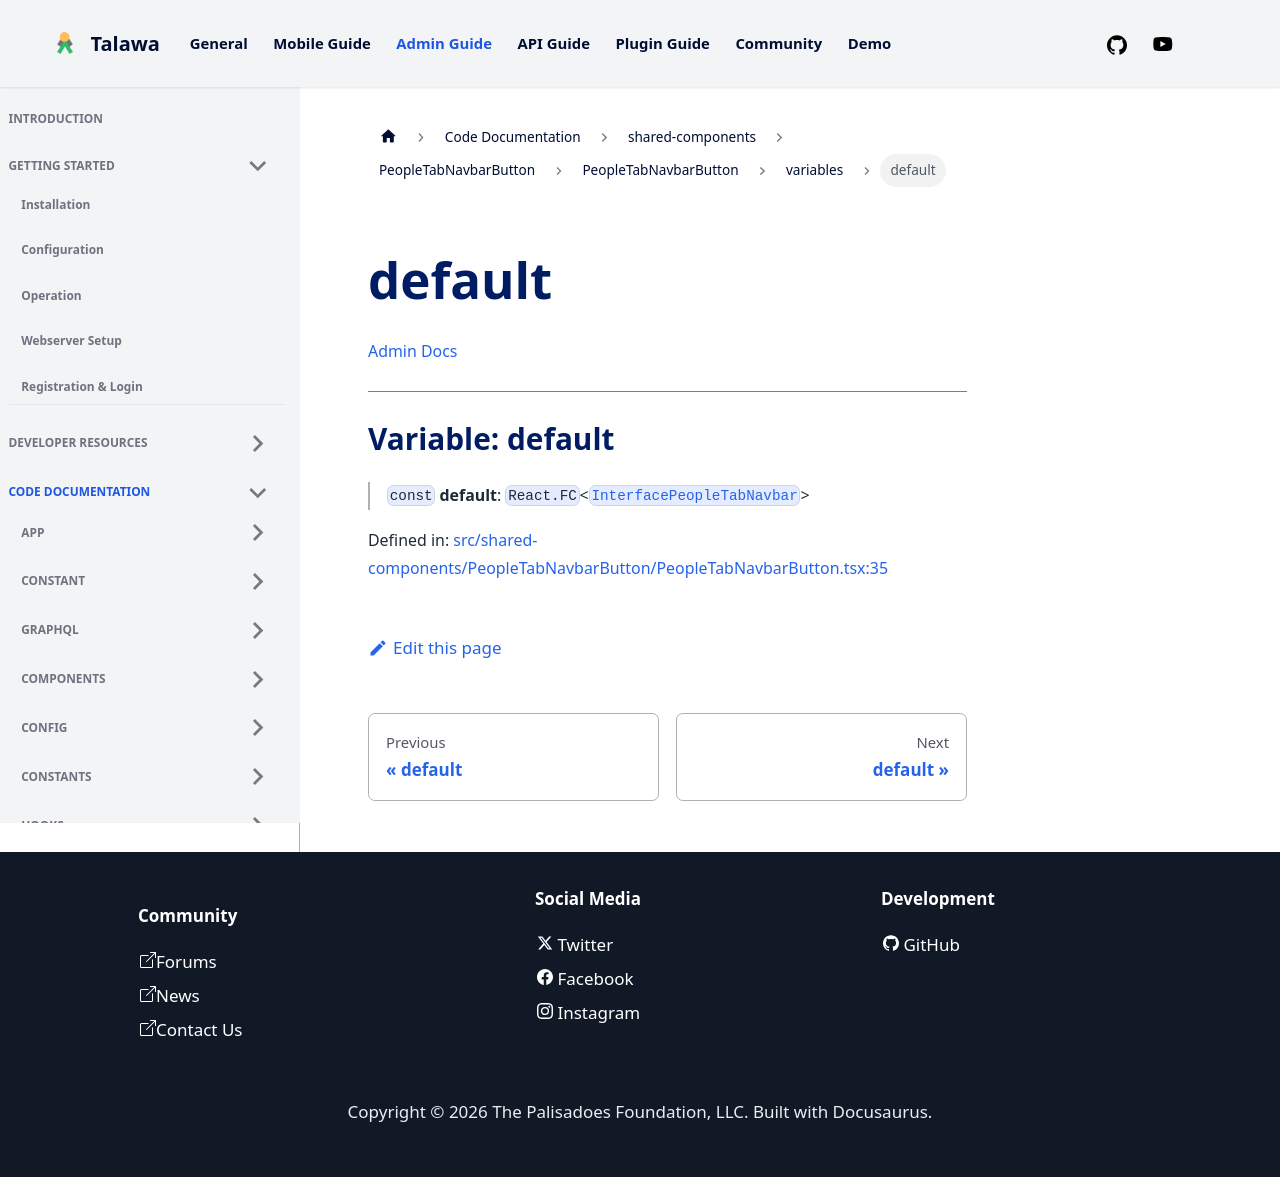

repository: PalisadoesFoundation/talawa-admin · page: docs/auto-docs/shared-components/PeopleTabNavbarButton/PeopleTabNavbarButton/variables/default/index.html · generator: docusaurus

[Admin Docs](/)

***

# Variable: default

> `const` **default**: `React.FC`\<[`InterfacePeopleTabNavbar`](../../../../types/PeopleTab/interface/interfaces/InterfacePeopleTabNavbar.md)\>

Defined in: [src/shared-components/PeopleTabNavbarButton/PeopleTabNavbarButton.tsx:35](https://github.com/PalisadoesFoundation/talawa-admin/blob/main/src/shared-components/PeopleTabNavbarButton/PeopleTabNavbarButton.tsx#L35)
